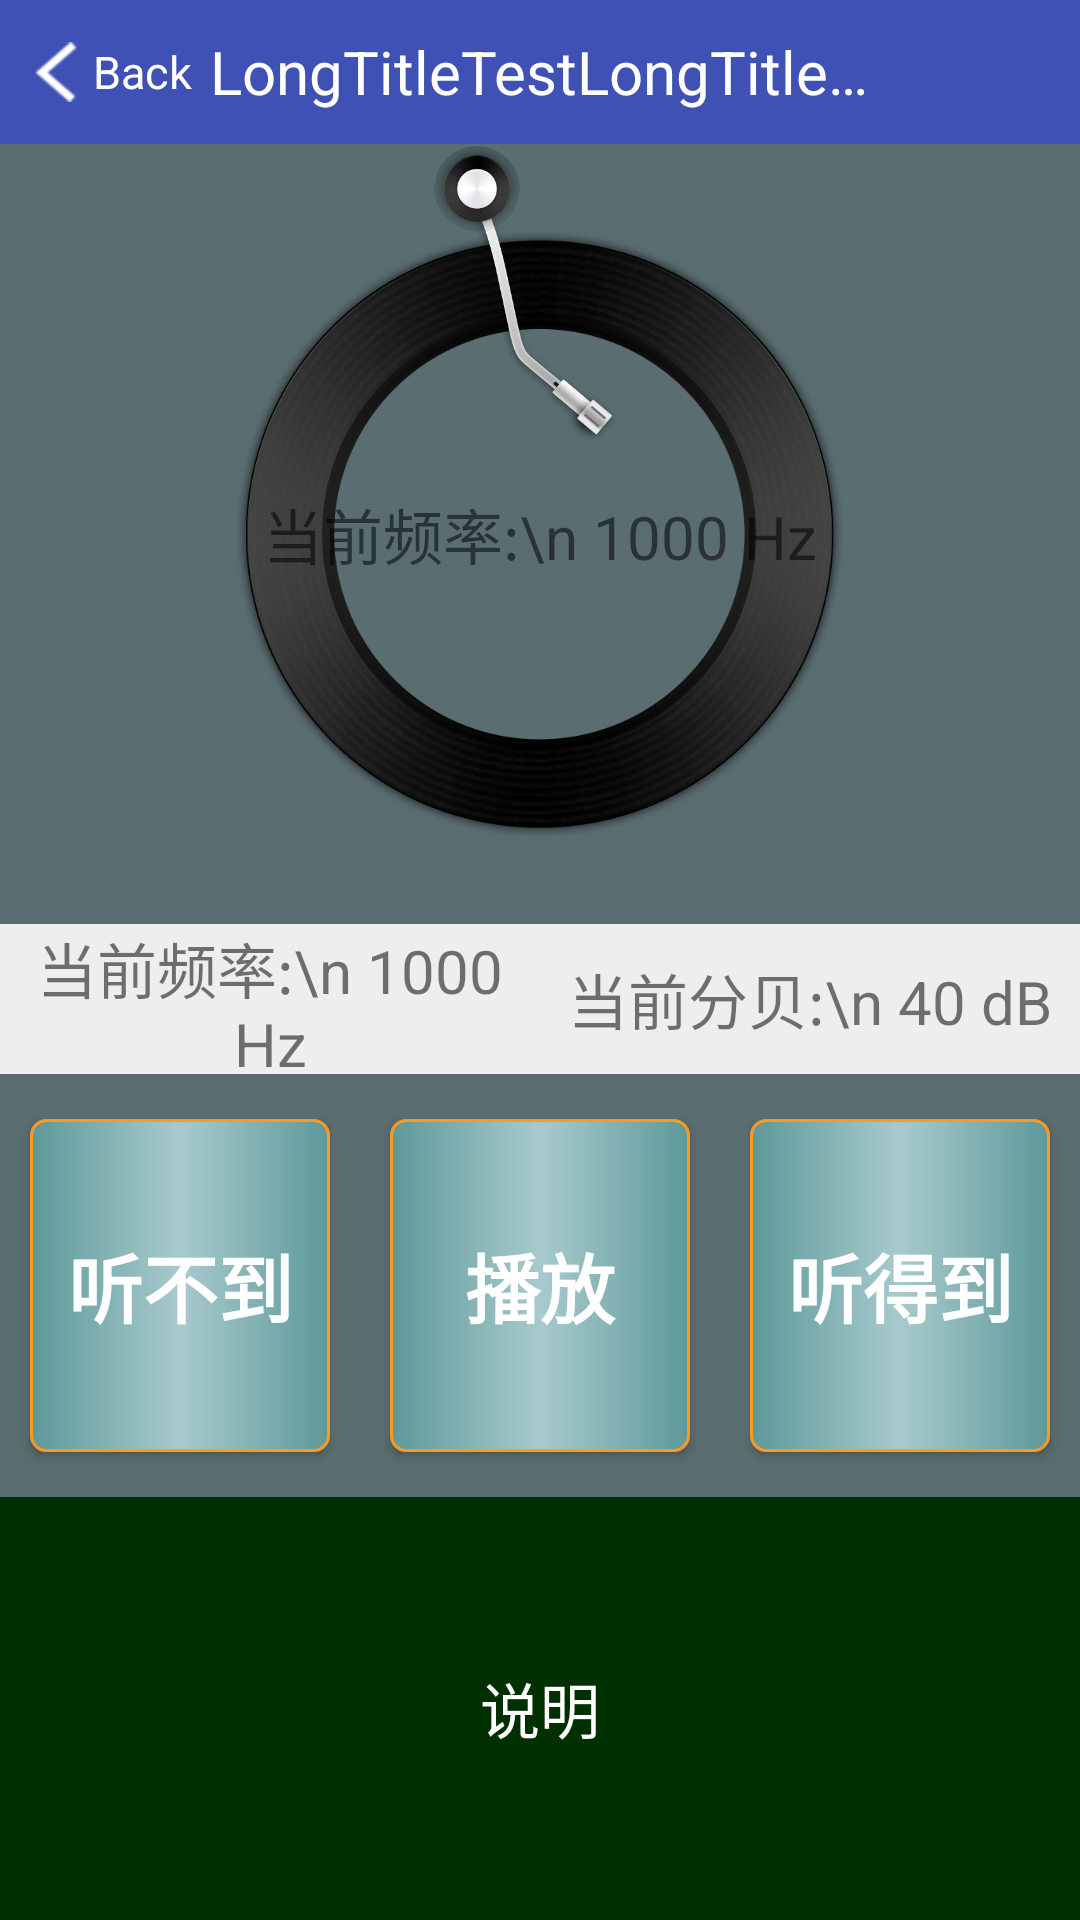

Here is an Android app screen rendered from its layout file. Give the layout XML and the strings, colors and styles it references.
<!-- AndroidManifest.xml: application theme AppTheme.NoActionBar -->
<!-- res/layout/fragment_test.xml -->
<LinearLayout xmlns:android="http://schemas.android.com/apk/res/android"
    android:layout_width="match_parent"
    android:layout_height="match_parent"
    android:background="#5a6d71"
    android:orientation="vertical">

    <include layout="@layout/activity_base_top_bar" />

    <RelativeLayout
        android:layout_width="match_parent"
        android:layout_height="260dp">

        <ImageView
            android:layout_width="match_parent"
            android:layout_height="match_parent"
            android:layout_margin="25dp"
            android:contentDescription="@null"
            android:src="@drawable/play_video_img" />

        <ImageView
            android:layout_width="match_parent"
            android:layout_height="100dp"
            android:layout_marginRight="10dp"
            android:layout_marginBottom="15dp"
            android:contentDescription="@null"
            android:src="@drawable/play_needle" />

        <TextView
            android:id="@+id/tv_play_des"
            android:layout_width="200dp"
            android:layout_height="200dp"
            android:layout_centerHorizontal="true"
            android:layout_centerVertical="true"
            android:gravity="center"
            android:text="当前频率:\n 1000 Hz"
            android:textSize="20sp" />

    </RelativeLayout>


    <LinearLayout
        android:layout_width="match_parent"
        android:layout_height="50dp"
        android:background="#eeeeee"
        android:orientation="horizontal">

        <TextView
            android:id="@+id/tv_current_hz"
            android:layout_width="0dp"
            android:layout_height="match_parent"
            android:layout_weight="1"
            android:gravity="center"
            android:text="当前频率:\n 1000 Hz"
            android:textSize="20sp" />

        <TextView
            android:id="@+id/tv_current_db"
            android:layout_width="0dp"
            android:layout_height="match_parent"
            android:layout_weight="1"
            android:gravity="center"
            android:text="当前分贝:\n 40 dB"
            android:textSize="20sp" />
    </LinearLayout>

    <LinearLayout
        android:id="@+id/ll_chart_view"
        android:layout_width="match_parent"
        android:layout_height="0dp"
        android:layout_weight="1"
        android:gravity="center"
        android:orientation="horizontal">

        <Button
            android:id="@+id/bt_no"
            android:layout_width="0dp"
            android:layout_height="match_parent"
            android:layout_gravity="center"
            android:layout_marginLeft="10dp"
            android:layout_marginTop="15dp"
            android:layout_marginRight="10dp"
            android:layout_marginBottom="15dp"
            android:layout_weight="1"
            android:background="@drawable/selector_button_color"
            android:text="听不到"
            android:textColor="@color/button_text_color"
            android:textSize="25sp"
            android:textStyle="bold" />

        <Button
            android:id="@+id/bt_play"
            android:layout_width="0dp"
            android:layout_height="match_parent"
            android:layout_gravity="center"
            android:layout_marginLeft="10dp"
            android:layout_marginTop="15dp"
            android:layout_marginRight="10dp"
            android:layout_marginBottom="15dp"
            android:layout_weight="1"
            android:background="@drawable/selector_button_color"
            android:text="播放"
            android:textColor="@color/button_text_color"
            android:textSize="25sp"
            android:textStyle="bold" />

        <Button
            android:id="@+id/bt_yes"
            android:layout_width="0dp"
            android:layout_height="match_parent"
            android:layout_gravity="center"
            android:layout_marginLeft="10dp"
            android:layout_marginTop="15dp"
            android:layout_marginRight="10dp"
            android:layout_marginBottom="15dp"
            android:layout_weight="1"
            android:background="@drawable/selector_button_color"
            android:text="听得到"
            android:textColor="@color/button_text_color"
            android:textSize="25sp"
            android:textStyle="bold" />
    </LinearLayout>

    <LinearLayout
        android:id="@+id/ll_explain"
        android:layout_width="match_parent"
        android:layout_height="0dp"
        android:layout_weight="1"
        android:background="#003000"
        android:orientation="vertical">

        <TextView
            android:id="@+id/tv_explain"
            android:layout_width="match_parent"
            android:layout_height="match_parent"
            android:gravity="center"
            android:text="说明"
            android:textColor="#ffffff"
            android:textSize="20sp" />
    </LinearLayout>

</LinearLayout>
<!-- res/layout/activity_base_top_bar.xml (included above) -->
<RelativeLayout xmlns:android="http://schemas.android.com/apk/res/android"
    android:id="@+id/rl_top_bar"
    android:layout_width="match_parent"
    android:layout_height="@dimen/top_bar_height"
    android:background="@color/colorPrimary">

    <TextView
        android:id="@+id/tv_left"
        android:layout_width="wrap_content"
        android:layout_height="match_parent"
        android:layout_alignParentLeft="true"
        android:layout_centerVertical="true"
        android:background="@drawable/selector_title_click_bg"
        android:drawableLeft="@drawable/ic_back"
        android:drawablePadding="1dp"
        android:gravity="center"
        android:padding="10dp"
        android:text="Back"
        android:textColor="#FFFFFF"
        android:textSize="15sp" />

    <TextView
        android:id="@+id/tv_title"
        android:layout_width="wrap_content"
        android:layout_height="wrap_content"
        android:layout_centerHorizontal="true"
        android:layout_centerVertical="true"
        android:maxWidth="220dp"
        android:singleLine="true"
        android:text="LongTitleTestLongTitleTestLongTitleTest"
        android:textColor="#FFFFFF"
        android:textSize="20sp" />

    <TextView
        android:id="@+id/tv_right"
        android:layout_width="wrap_content"
        android:layout_height="match_parent"
        android:layout_alignParentRight="true"
        android:layout_centerVertical="true"
        android:background="@drawable/selector_title_click_bg"
        android:gravity="center"
        android:padding="10dp"
        android:text="Right"
        android:visibility="invisible"
        android:textColor="#FFFFFF"
        android:textSize="15sp" />

</RelativeLayout>
<!-- resources referenced by this layout -->
<resources>
  <color name="button_text_color">#ffffff</color>
  <color name="colorPrimary">#3F51B5</color>
  <dimen name="top_bar_height">48dp</dimen>
  <!-- drawable ic_back: png bitmap (drawable-hdpi, 1322 bytes) -->
  <!-- drawable play_needle: png bitmap (drawable-xhdpi, 39775 bytes) -->
  <!-- drawable play_video_img: png bitmap (drawable-hdpi, 140087 bytes) -->
  <!-- drawable selector_button_color (drawable) -->
  <?xml version="1.0" encoding="utf-8"?>
  <selector xmlns:android="http://schemas.android.com/apk/res/android">
  
      <item android:drawable="@drawable/shape_button_click" android:state_pressed="true"/>
      <item android:drawable="@drawable/shape_button_click" android:state_checked="true"/>
      <item android:drawable="@drawable/shape_button_default"/>
  
  
  </selector>
  <!-- drawable selector_title_click_bg (drawable) -->
  <?xml version="1.0" encoding="utf-8"?>
  <selector xmlns:android="http://schemas.android.com/apk/res/android">
  
      <item android:state_pressed="false">
          <shape android:shape="rectangle">
              <solid android:color="#00FFFFFF" />
              <corners android:radius="1dp" />
          </shape>
      </item>
  
  
      <item android:state_pressed="true">
          <shape android:shape="rectangle">
              <solid android:color="#33DDDDDD" />
              <corners android:radius="1dp" />
          </shape>
      </item>
  </selector>
  <style name="AppTheme.NoActionBar">
          <item name="windowActionBar">false</item>
          <item name="windowNoTitle">true</item>
      </style>
  <!-- drawable shape_button_click (drawable) -->
  <?xml version="1.0" encoding="UTF-8"?>
  <shape xmlns:android="http://schemas.android.com/apk/res/android"
      android:shape="rectangle" >
  
      
      <solid android:color="#FFFF9C" />
      
      <corners android:radius="5dp" />
      
      <stroke
          android:width="1dp"
          android:color="#fb9923" />
      
  
      <gradient
          android:centerColor="#5e9999"
          android:endColor="#a7cacd"
          android:startColor="#a7cacd"
          android:type="linear" />
  
  </shape>
  <!-- drawable shape_button_default (drawable) -->
  <?xml version="1.0" encoding="UTF-8"?>
  <shape xmlns:android="http://schemas.android.com/apk/res/android"
         android:shape="rectangle">
  
      
      <solid android:color="#FFCA4B"/>
      
      <corners android:radius="5dp"/>
      
      <stroke
          android:width="1dp"
          android:color="#fb9923"/>
      
      <gradient
          android:centerColor="#a7cacd"
          android:endColor="#5e9999"
          android:startColor="#5e9999"
          android:type="linear"/>
  
  </shape>
</resources>
